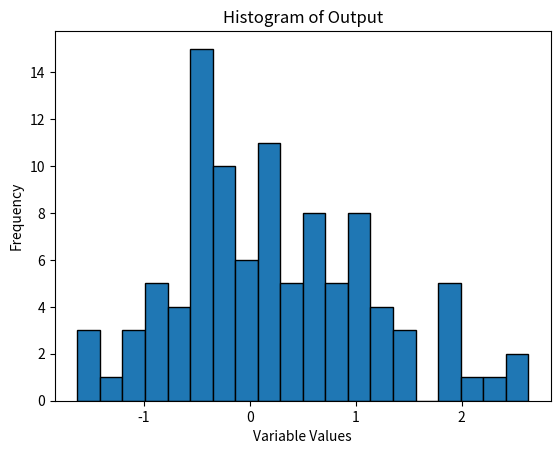

Generate this figure with matplotlib:
import numpy as np
import matplotlib.pyplot as plt
a_pos=1+np.random.randn(51,1)
a_neg=-1+np.random.randn(49,1)
print(np.mean(a_pos),np.std(a_pos))
print(np.mean(a_neg),np.std(a_neg))
#a=np.vstack((a_pos,a_neg))
a=np.random.randn(100,1)
print(a.shape)

print(np.mean(a),np.std(a))
bins=20
plt.hist(a, bins=bins, edgecolor='k')  # You can adjust the number of bins as needed

# Add labels and a title
plt.xlabel('Variable Values')
plt.ylabel('Frequency')
plt.title('Histogram of Output')
plt.show()